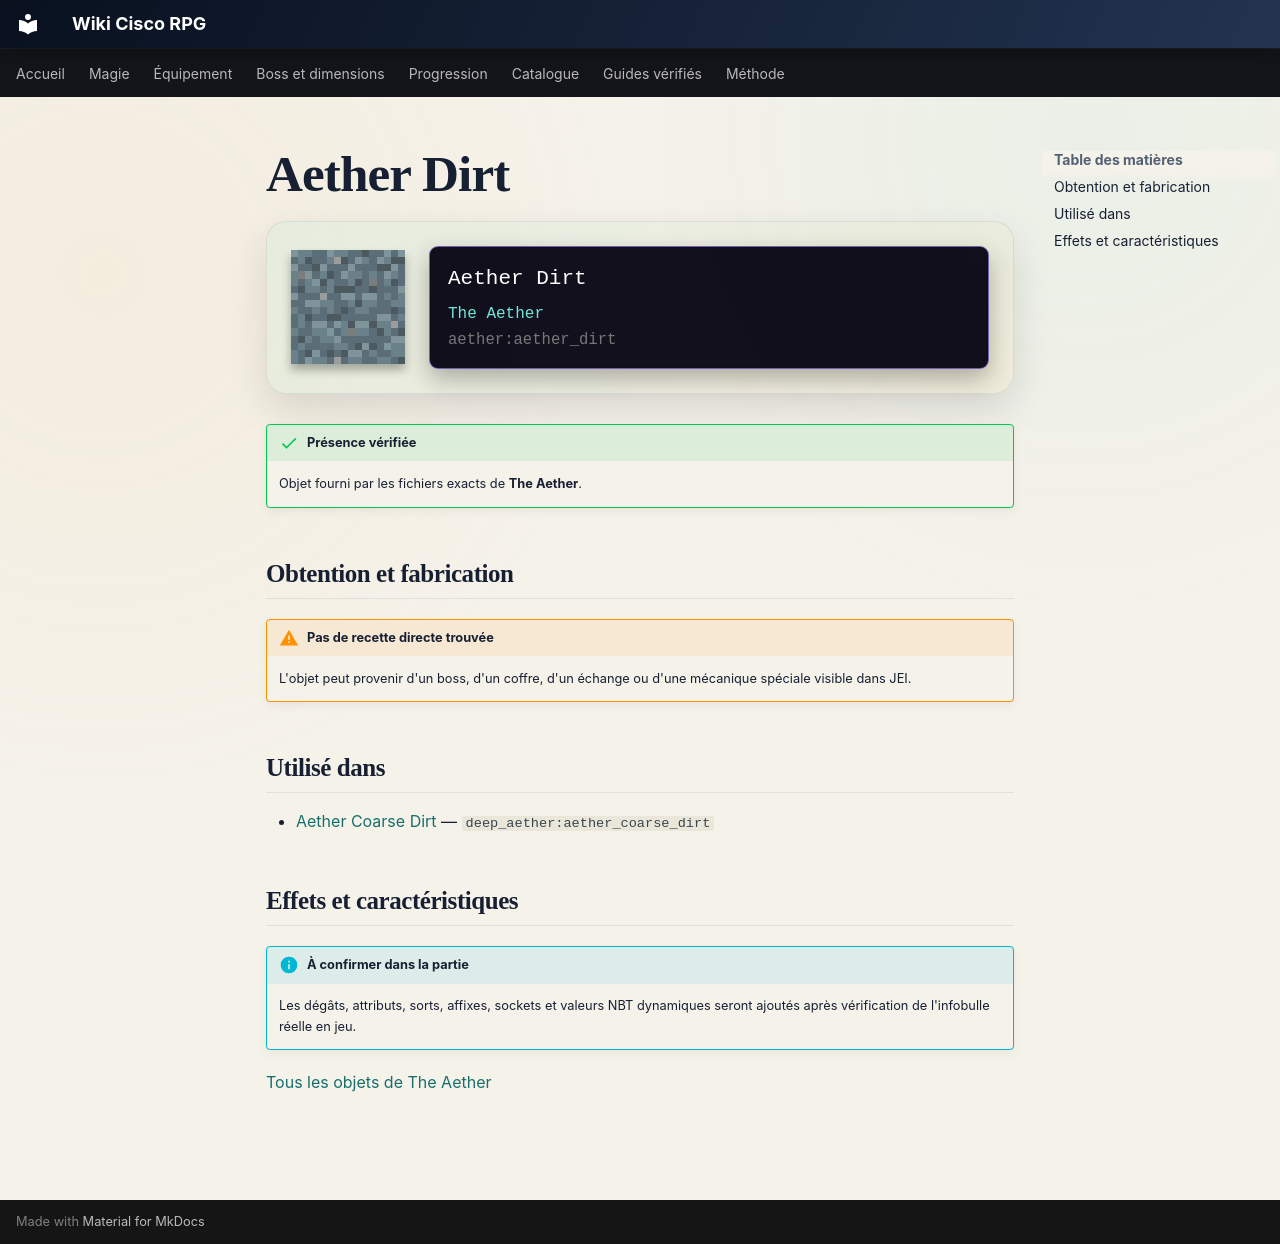

repository: Kloups-Dev/wiki-cisco-rpg · page: catalogue/objets/aether/aether_dirt/index.html · generator: mkdocs

# Aether Dirt

<div class="mc-item-showcase">
<img class="mc-item-icon" src="../../../../assets/generated/items/aether/aether_dirt.png" alt="Aether Dirt">
<div class="mc-tooltip-card">
<div class="mc-tooltip-card__name">Aether Dirt</div>
<div class="mc-tooltip-card__mod">The Aether</div>
<div class="mc-tooltip-card__id">aether:aether_dirt</div>
</div>
</div>

!!! success "Présence vérifiée"
    Objet fourni par les fichiers exacts de **The Aether**.

## Obtention et fabrication

!!! warning "Pas de recette directe trouvée"
    L'objet peut provenir d'un boss, d'un coffre, d'un échange ou d'une mécanique spéciale visible dans JEI.

## Utilisé dans

- [Aether Coarse Dirt](../../../catalogue/objets/deep_aether/aether_coarse_dirt.md) — <code>deep_aether:aether_coarse_dirt</code>

## Effets et caractéristiques

!!! info "À confirmer dans la partie"
    Les dégâts, attributs, sorts, affixes, sockets et valeurs NBT dynamiques seront ajoutés après vérification de l'infobulle réelle en jeu.

[Tous les objets de The Aether](../../../contenu/aether.md)
